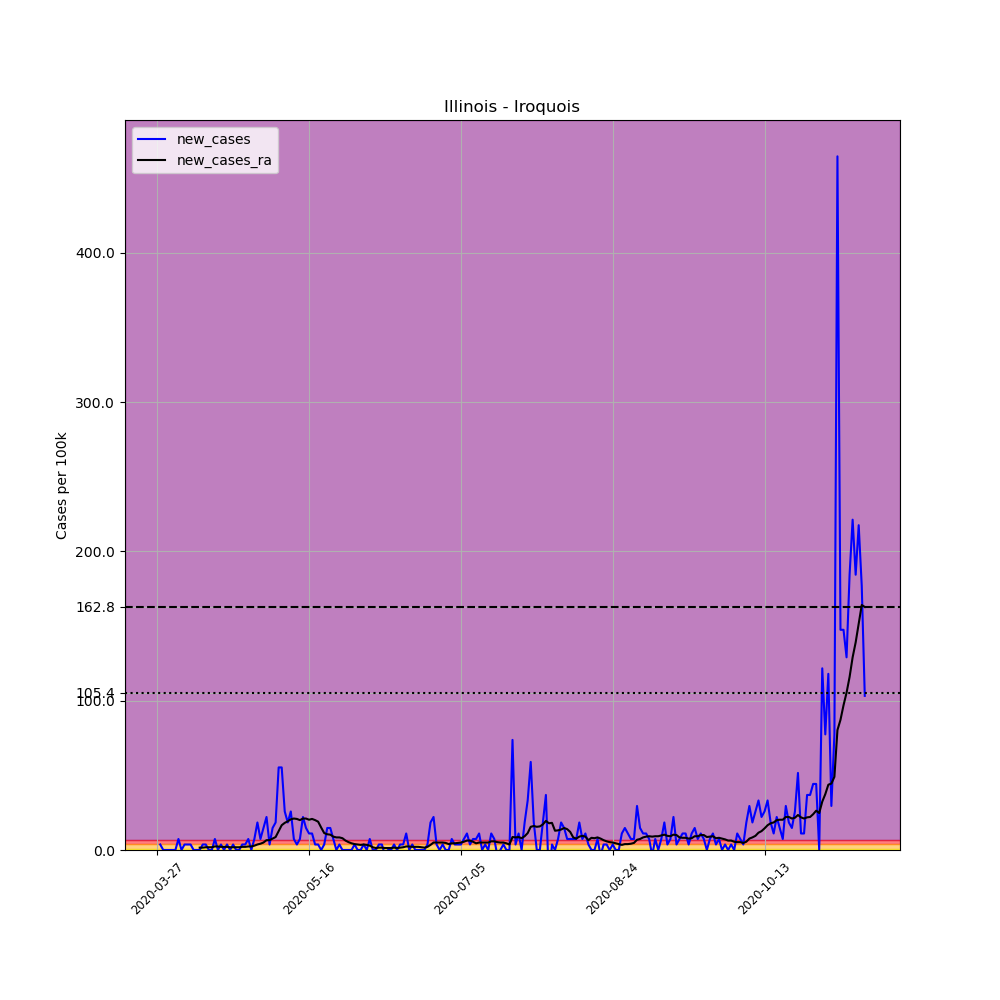

The data file committed next to this chart (first rows):
, date, county, state, fips, cases, deaths, COUNTY, STNAME, CTYNAME, POPESTIMATE2019, per_100k, new_cases, new_cases_ra
400348, 2020-03-27, Iroquois, Illinois, 17075, 1, 0, 75, Illinois, Iroquois, 27114, 3.688, , 
400349, 2020-03-28, Iroquois, Illinois, 17075, 2, 0, 75, Illinois, Iroquois, 27114, 7.376, 3.688, 
400350, 2020-03-29, Iroquois, Illinois, 17075, 2, 0, 75, Illinois, Iroquois, 27114, 7.376, 0.0, 
400351, 2020-03-30, Iroquois, Illinois, 17075, 2, 0, 75, Illinois, Iroquois, 27114, 7.376, 0.0, 
400352, 2020-03-31, Iroquois, Illinois, 17075, 2, 0, 75, Illinois, Iroquois, 27114, 7.376, 0.0, 
400353, 2020-04-01, Iroquois, Illinois, 17075, 2, 0, 75, Illinois, Iroquois, 27114, 7.376, 0.0, 
400354, 2020-04-02, Iroquois, Illinois, 17075, 2, 0, 75, Illinois, Iroquois, 27114, 7.376, 0.0, 
400355, 2020-04-03, Iroquois, Illinois, 17075, 4, 0, 75, Illinois, Iroquois, 27114, 14.75, 7.376, 
400356, 2020-04-04, Iroquois, Illinois, 17075, 4, 0, 75, Illinois, Iroquois, 27114, 14.75, 0.0, 
400357, 2020-04-05, Iroquois, Illinois, 17075, 5, 0, 75, Illinois, Iroquois, 27114, 18.44, 3.688, 
400358, 2020-04-06, Iroquois, Illinois, 17075, 6, 0, 75, Illinois, Iroquois, 27114, 22.13, 3.688, 
400359, 2020-04-07, Iroquois, Illinois, 17075, 7, 0, 75, Illinois, Iroquois, 27114, 25.82, 3.688, 
400360, 2020-04-08, Iroquois, Illinois, 17075, 7, 0, 75, Illinois, Iroquois, 27114, 25.82, 0.0, 
400361, 2020-04-09, Iroquois, Illinois, 17075, 7, 0, 75, Illinois, Iroquois, 27114, 25.82, 0.0, 
400362, 2020-04-10, Iroquois, Illinois, 17075, 7, 0, 75, Illinois, Iroquois, 27114, 25.82, 0.0, 1.581
400363, 2020-04-11, Iroquois, Illinois, 17075, 8, 0, 75, Illinois, Iroquois, 27114, 29.51, 3.688, 1.581
400364, 2020-04-12, Iroquois, Illinois, 17075, 9, 0, 75, Illinois, Iroquois, 27114, 33.19, 3.688, 1.844
400365, 2020-04-13, Iroquois, Illinois, 17075, 9, 0, 75, Illinois, Iroquois, 27114, 33.19, 0.0, 1.844
400366, 2020-04-14, Iroquois, Illinois, 17075, 9, 0, 75, Illinois, Iroquois, 27114, 33.19, 0.0, 1.844
400367, 2020-04-15, Iroquois, Illinois, 17075, 11, 0, 75, Illinois, Iroquois, 27114, 40.57, 7.376, 2.371
400368, 2020-04-16, Iroquois, Illinois, 17075, 11, 0, 75, Illinois, Iroquois, 27114, 40.57, 0.0, 2.371
400369, 2020-04-17, Iroquois, Illinois, 17075, 12, 0, 75, Illinois, Iroquois, 27114, 44.26, 3.688, 2.108
400370, 2020-04-18, Iroquois, Illinois, 17075, 12, 0, 75, Illinois, Iroquois, 27114, 44.26, 0.0, 2.108
400371, 2020-04-19, Iroquois, Illinois, 17075, 13, 0, 75, Illinois, Iroquois, 27114, 47.95, 3.688, 2.108
400372, 2020-04-20, Iroquois, Illinois, 17075, 13, 0, 75, Illinois, Iroquois, 27114, 47.95, 0.0, 1.844
400373, 2020-04-21, Iroquois, Illinois, 17075, 14, 0, 75, Illinois, Iroquois, 27114, 51.63, 3.688, 1.844
400374, 2020-04-22, Iroquois, Illinois, 17075, 14, 0, 75, Illinois, Iroquois, 27114, 51.63, 0.0, 1.844
400375, 2020-04-23, Iroquois, Illinois, 17075, 14, 0, 75, Illinois, Iroquois, 27114, 51.63, 0.0, 1.844
400376, 2020-04-24, Iroquois, Illinois, 17075, 15, 0, 75, Illinois, Iroquois, 27114, 55.32, 3.688, 2.108
400377, 2020-04-25, Iroquois, Illinois, 17075, 16, 0, 75, Illinois, Iroquois, 27114, 59.01, 3.688, 2.108
400378, 2020-04-26, Iroquois, Illinois, 17075, 18, 0, 75, Illinois, Iroquois, 27114, 66.39, 7.376, 2.371
400379, 2020-04-27, Iroquois, Illinois, 17075, 18, 0, 75, Illinois, Iroquois, 27114, 66.39, 0.0, 2.371
400380, 2020-04-28, Iroquois, Illinois, 17075, 20, 0, 75, Illinois, Iroquois, 27114, 73.76, 7.376, 2.898
400381, 2020-04-29, Iroquois, Illinois, 17075, 25, 0, 75, Illinois, Iroquois, 27114, 92.2, 18.44, 3.688
400382, 2020-04-30, Iroquois, Illinois, 17075, 27, 0, 75, Illinois, Iroquois, 27114, 99.58, 7.376, 4.215
400383, 2020-05-01, Iroquois, Illinois, 17075, 31, 0, 75, Illinois, Iroquois, 27114, 114.3, 14.75, 5.005
400384, 2020-05-02, Iroquois, Illinois, 17075, 37, 0, 75, Illinois, Iroquois, 27114, 136.5, 22.13, 6.586
400385, 2020-05-03, Iroquois, Illinois, 17075, 38, 0, 75, Illinois, Iroquois, 27114, 140.1, 3.688, 6.586
400386, 2020-05-04, Iroquois, Illinois, 17075, 42, 1, 75, Illinois, Iroquois, 27114, 154.9, 14.75, 7.64
400387, 2020-05-05, Iroquois, Illinois, 17075, 47, 1, 75, Illinois, Iroquois, 27114, 173.3, 18.44, 8.693
400388, 2020-05-06, Iroquois, Illinois, 17075, 62, 1, 75, Illinois, Iroquois, 27114, 228.7, 55.32, 12.65
400389, 2020-05-07, Iroquois, Illinois, 17075, 77, 1, 75, Illinois, Iroquois, 27114, 284, 55.32, 16.6
400390, 2020-05-08, Iroquois, Illinois, 17075, 84, 1, 75, Illinois, Iroquois, 27114, 309.8, 25.82, 18.18
400391, 2020-05-09, Iroquois, Illinois, 17075, 89, 2, 75, Illinois, Iroquois, 27114, 328.2, 18.44, 19.23
400392, 2020-05-10, Iroquois, Illinois, 17075, 96, 2, 75, Illinois, Iroquois, 27114, 354.1, 25.82, 20.55
400393, 2020-05-11, Iroquois, Illinois, 17075, 98, 2, 75, Illinois, Iroquois, 27114, 361.4, 7.376, 21.08
400394, 2020-05-12, Iroquois, Illinois, 17075, 99, 3, 75, Illinois, Iroquois, 27114, 365.1, 3.688, 20.81
400395, 2020-05-13, Iroquois, Illinois, 17075, 101, 3, 75, Illinois, Iroquois, 27114, 372.5, 7.376, 20.02
400396, 2020-05-14, Iroquois, Illinois, 17075, 107, 3, 75, Illinois, Iroquois, 27114, 394.6, 22.13, 21.08
400397, 2020-05-15, Iroquois, Illinois, 17075, 111, 3, 75, Illinois, Iroquois, 27114, 409.4, 14.75, 21.08
400398, 2020-05-16, Iroquois, Illinois, 17075, 114, 3, 75, Illinois, Iroquois, 27114, 420.4, 11.06, 20.28
400399, 2020-05-17, Iroquois, Illinois, 17075, 117, 3, 75, Illinois, Iroquois, 27114, 431.5, 11.06, 20.81
400400, 2020-05-18, Iroquois, Illinois, 17075, 118, 3, 75, Illinois, Iroquois, 27114, 435.2, 3.688, 20.02
400401, 2020-05-19, Iroquois, Illinois, 17075, 119, 4, 75, Illinois, Iroquois, 27114, 438.9, 3.688, 18.97
400402, 2020-05-20, Iroquois, Illinois, 17075, 119, 4, 75, Illinois, Iroquois, 27114, 438.9, 0.0, 15.02
400403, 2020-05-21, Iroquois, Illinois, 17075, 120, 4, 75, Illinois, Iroquois, 27114, 442.6, 3.688, 11.33
400404, 2020-05-22, Iroquois, Illinois, 17075, 124, 4, 75, Illinois, Iroquois, 27114, 457.3, 14.75, 10.54
400405, 2020-05-23, Iroquois, Illinois, 17075, 128, 4, 75, Illinois, Iroquois, 27114, 472.1, 14.75, 10.27
400406, 2020-05-24, Iroquois, Illinois, 17075, 130, 4, 75, Illinois, Iroquois, 27114, 479.5, 7.376, 8.957
400407, 2020-05-25, Iroquois, Illinois, 17075, 130, 4, 75, Illinois, Iroquois, 27114, 479.5, 0.0, 8.43
... 174 more rows
